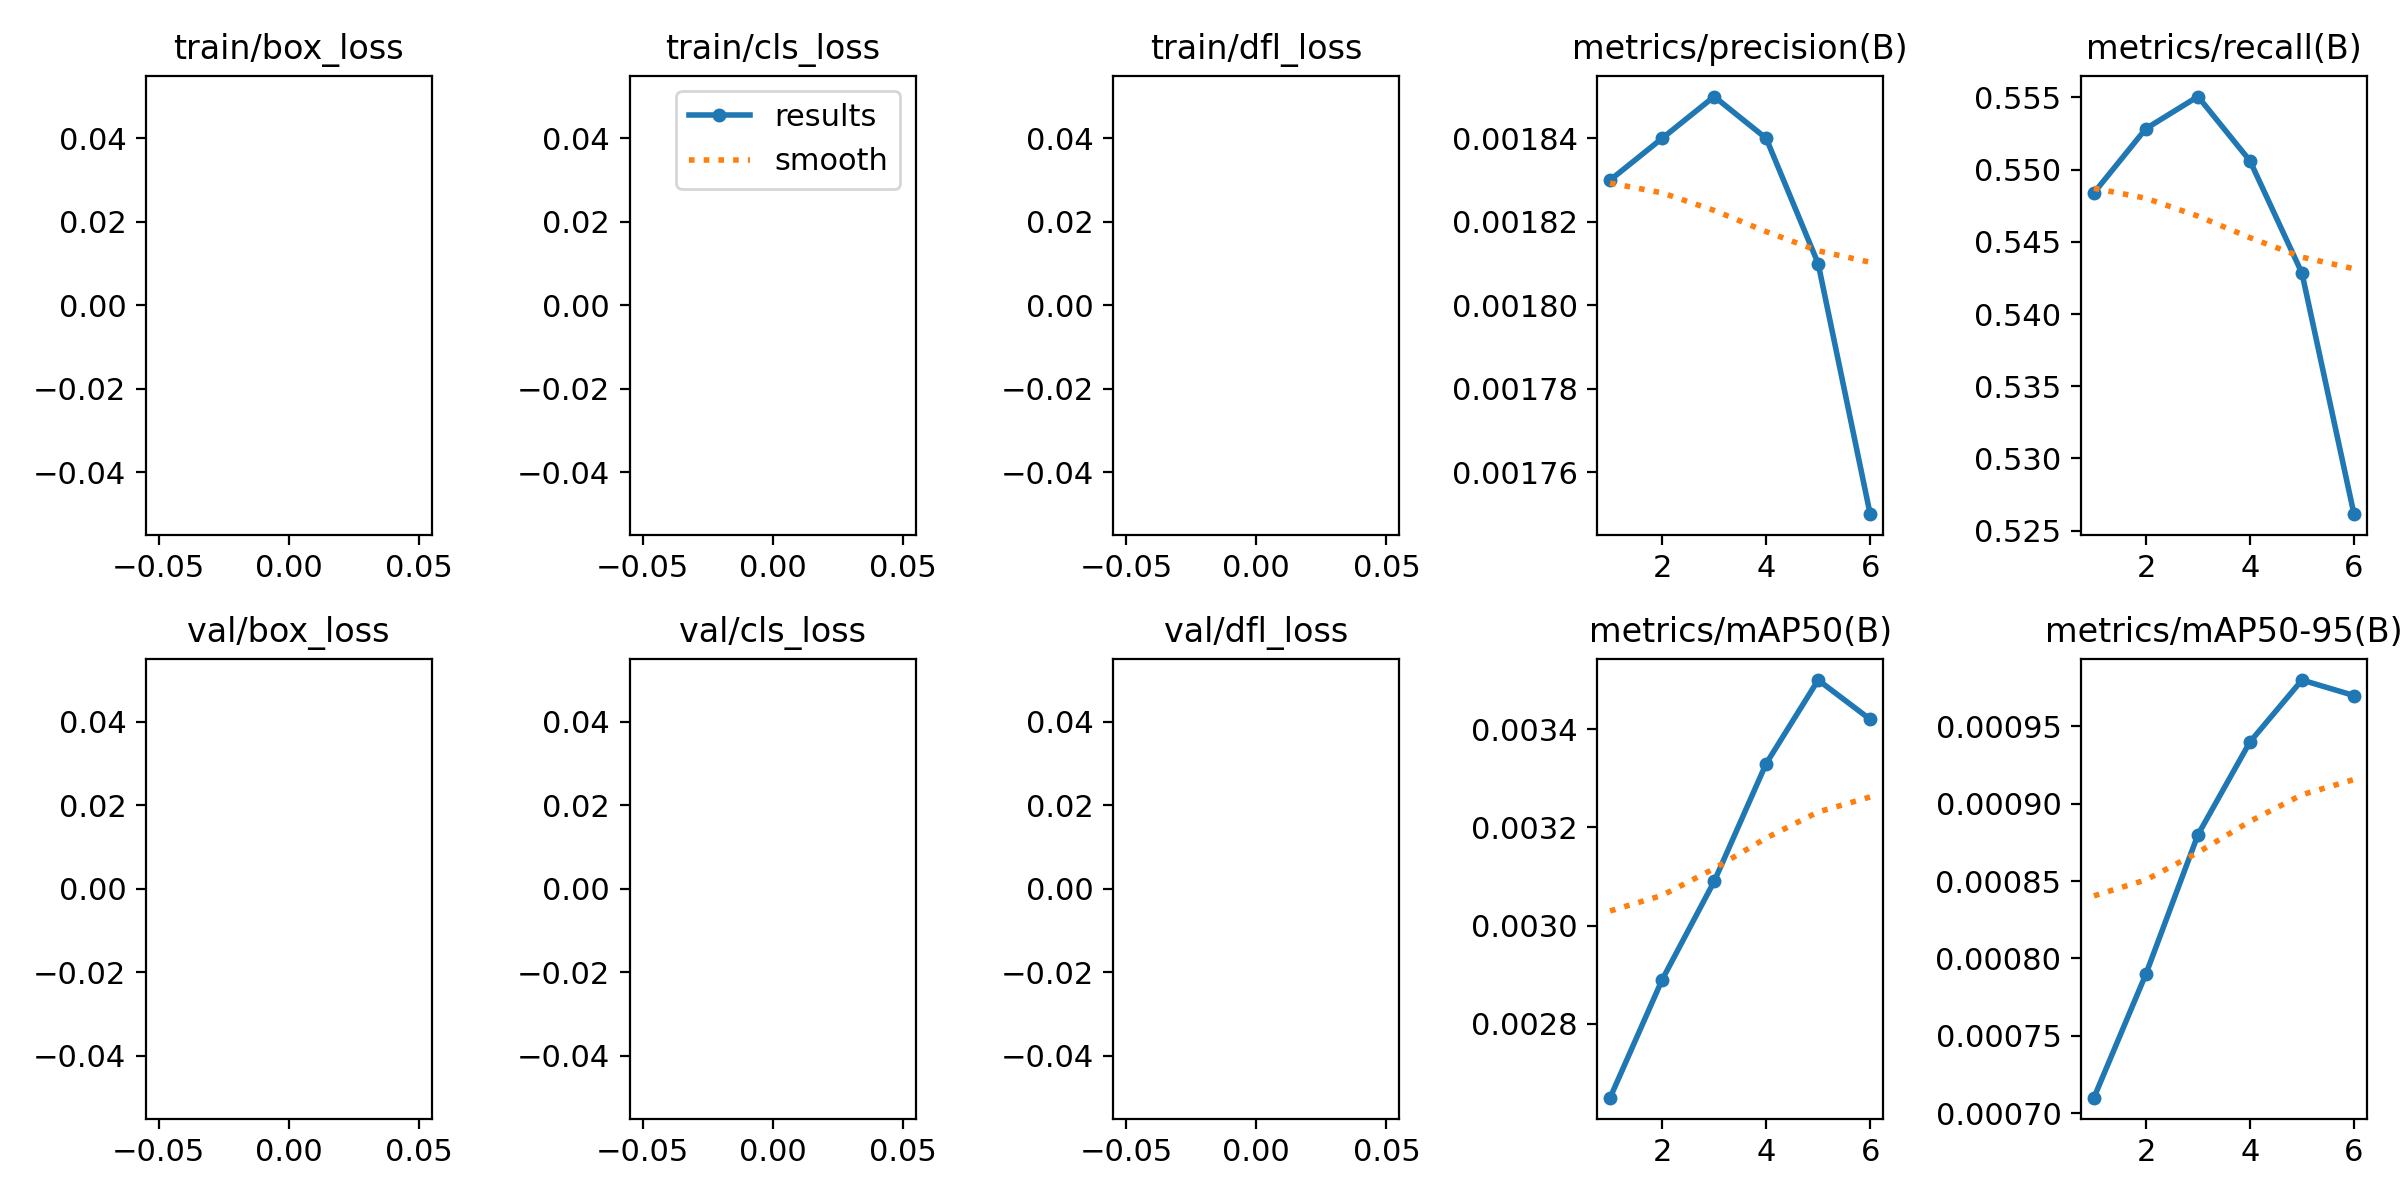

Data behind this chart, as committed beside it:
epoch, train/box_loss, train/cls_loss, train/dfl_loss, metrics/precision(B), metrics/recall(B), metrics/mAP50(B), metrics/mAP50-95(B), val/box_loss, val/cls_loss, val/dfl_loss, lr/pg0, lr/pg1, lr/pg2
1, nan, nan, nan, 0.00183, 0.5484, 0.00265, 0.00071, nan, nan, nan, 0.089, 2.457e-06, 2.457e-06
2, nan, nan, nan, 0.00184, 0.5528, 0.00289, 0.00079, nan, nan, nan, 0.07701, 5.0518e-06, 5.0518e-06
3, nan, nan, nan, 0.00185, 0.5551, 0.00309, 0.00088, nan, nan, nan, 0.06501, 7.5572e-06, 7.5572e-06
4, nan, nan, nan, 0.00184, 0.5506, 0.00333, 0.00094, nan, nan, nan, 0.05301, 9.9733e-06, 9.9733e-06
5, nan, nan, nan, 0.00181, 0.5428, 0.0035, 0.00098, nan, nan, nan, 0.04101, 1.23e-05, 1.23e-05
6, nan, nan, nan, 0.00175, 0.5261, 0.00342, 0.00097, nan, nan, nan, 0.02901, 1.4537e-05, 1.4537e-05
